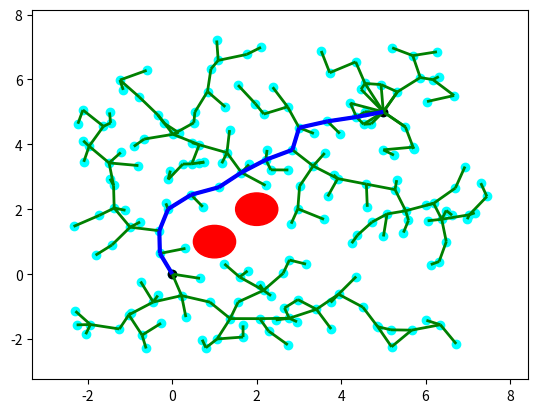

Source code (Python):
import numpy as np
from random import random
import matplotlib.pyplot as plt
from matplotlib import collections  as mc
from collections import deque

class Line():
  #''' Define line '''
    def __init__(self, p0, p1):
        self.p = np.array(p0)
        self.dirn = np.array(p1) - np.array(p0)
        self.dist = np.linalg.norm(self.dirn)
        self.dirn /= self.dist # normalize

    def path(self, t):
        return self.p + t * self.dirn


def Intersection(line, center, radius):
  #''' Check line-sphere (circle) intersection '''
    a = np.dot(line.dirn, line.dirn)
    b = 2 * np.dot(line.dirn, line.p - center)
    c = np.dot(line.p - center, line.p - center) - radius * radius

    discriminant = b * b - 4 * a * c
    if discriminant < 0:
        return False

    t1 = (-b + np.sqrt(discriminant)) / (2 * a);
    t2 = (-b - np.sqrt(discriminant)) / (2 * a);

    if (t1 < 0 and t2 < 0) or (t1 > line.dist and t2 > line.dist):
        return False

    return True



def distance(x, y):
    return np.linalg.norm(np.array(x) - np.array(y))


def isInObstacle(vex, obstacles, radius):
    for obs in obstacles:
        if distance(obs, vex) < radius:
            return True
    return False


def isThruObstacle(line, obstacles, radius):
    for obs in obstacles:
        if Intersection(line, obs, radius):
            return True
    return False


def nearest(G, vex, obstacles, radius):
    Nvex = None
    Nidx = None
    minDist = float("inf")

    for idx, v in enumerate(G.vertices):
        line = Line(v, vex)
        if isThruObstacle(line, obstacles, radius):
            continue

        dist = distance(v, vex)
        if dist < minDist:
            minDist = dist
            Nidx = idx
            Nvex = v

    return Nvex, Nidx


def newVertex(randvex, nearvex, stepSize):
    dirn = np.array(randvex) - np.array(nearvex)
    length = np.linalg.norm(dirn)
    dirn = (dirn / length) * min (stepSize, length)

    newvex = (nearvex[0]+dirn[0], nearvex[1]+dirn[1])
    return newvex


def window(startpos, endpos):
  #''' Define seach window - 2 times of start to end rectangle'''
    width = endpos[0] - startpos[0]
    height = endpos[1] - startpos[1]
    winx = startpos[0] - (width / 2.)
    winy = startpos[1] - (height / 2.)
    return winx, winy, width, height


def isInWindow(pos, winx, winy, width, height):
  #''' Restrict new vertex insides search window'''
    if winx < pos[0] < winx+width and \
        winy < pos[1] < winy+height:
        return True
    else:
        return False


class Graph:
#''' Define graph '''
    def __init__(self, startpos, endpos):
        self.startpos = startpos
        self.endpos = endpos

        self.vertices = [startpos]
        self.edges = []
        self.success = False

        self.vex2idx = {startpos:0}
        self.neighbors = {0:[]}
        self.distances = {0:0.}

        self.sx = endpos[0] - startpos[0]
        self.sy = endpos[1] - startpos[1]

    def add_vex(self, pos):
        try:
            idx = self.vex2idx[pos]
        except:
            idx = len(self.vertices)
            self.vertices.append(pos)
            self.vex2idx[pos] = idx
            self.neighbors[idx] = []
        return idx

    def add_edge(self, idx1, idx2, cost):
        self.edges.append((idx1, idx2))
        self.neighbors[idx1].append((idx2, cost))
        self.neighbors[idx2].append((idx1, cost))


    def randomPosition(self):
        rx = random()
        ry = random()

        posx = self.startpos[0] - (self.sx / 2.) + rx * self.sx * 2
        posy = self.startpos[1] - (self.sy / 2.) + ry * self.sy * 2
        return posx, posy


def RRT(startpos, endpos, obstacles, n_iter, radius, stepSize):
  #''' RRT algorithm '''
    G = Graph(startpos, endpos)

    for _ in range(n_iter):
        randvex = G.randomPosition()
        if isInObstacle(randvex, obstacles, radius):
            continue

        nearvex, nearidx = nearest(G, randvex, obstacles, radius)
        if nearvex is None:
            continue

        newvex = newVertex(randvex, nearvex, stepSize)

        newidx = G.add_vex(newvex)
        dist = distance(newvex, nearvex)
        G.add_edge(newidx, nearidx, dist)

        dist = distance(newvex, G.endpos)
        if dist < 2 * radius:
            endidx = G.add_vex(G.endpos)
            G.add_edge(newidx, endidx, dist)
            G.success = True
            #print('success')
            # break
    return G


def RRT_star(startpos, endpos, obstacles, n_iter, radius, stepSize):
  #''' RRT star algorithm '''
    G = Graph(startpos, endpos)

    for _ in range(n_iter):
        randvex = G.randomPosition()
        if isInObstacle(randvex, obstacles, radius):
            continue

        nearvex, nearidx = nearest(G, randvex, obstacles, radius)
        if nearvex is None:
            continue

        newvex = newVertex(randvex, nearvex, stepSize)

        newidx = G.add_vex(newvex)
        dist = distance(newvex, nearvex)
        G.add_edge(newidx, nearidx, dist)
        G.distances[newidx] = G.distances[nearidx] + dist

        # update nearby vertices distance (if shorter)
        for vex in G.vertices:
            if vex == newvex:
                continue

            dist = distance(vex, newvex)
            if dist > radius:
                continue

            line = Line(vex, newvex)
            if isThruObstacle(line, obstacles, radius):
                continue

            idx = G.vex2idx[vex]
            if G.distances[newidx] + dist < G.distances[idx]:
                G.add_edge(idx, newidx, dist)
                G.distances[idx] = G.distances[newidx] + dist

        dist = distance(newvex, G.endpos)
        if dist < 2 * radius:
            endidx = G.add_vex(G.endpos)
            G.add_edge(newidx, endidx, dist)
            try:
                G.distances[endidx] = min(G.distances[endidx], G.distances[newidx]+dist)
            except:
                G.distances[endidx] = G.distances[newidx]+dist

            G.success = True
            #print('success')
            # break
    return G



def dijkstra(G):
 # ''' Dijkstra algorithm for finding shortest path from start position to end.

    srcIdx = G.vex2idx[G.startpos]
    dstIdx = G.vex2idx[G.endpos]

    # build dijkstra
    nodes = list(G.neighbors.keys())
    dist = {node: float('inf') for node in nodes}
    prev = {node: None for node in nodes}
    dist[srcIdx] = 0

    while nodes:
        curNode = min(nodes, key=lambda node: dist[node])
        nodes.remove(curNode)
        if dist[curNode] == float('inf'):
            break

        for neighbor, cost in G.neighbors[curNode]:
            newCost = dist[curNode] + cost
            if newCost < dist[neighbor]:
                dist[neighbor] = newCost
                prev[neighbor] = curNode

    # retrieve path
    path = deque()
    curNode = dstIdx
    while prev[curNode] is not None:
        path.appendleft(G.vertices[curNode])
        curNode = prev[curNode]
    path.appendleft(G.vertices[curNode])
    return list(path)



def plot(G, obstacles, radius, path=None):
 # '''   Plot RRT, obstacles and shortest path
    px = [x for x, y in G.vertices]
    py = [y for x, y in G.vertices]
    fig, ax = plt.subplots()

    for obs in obstacles:
        circle = plt.Circle(obs, radius, color='red')
        ax.add_artist(circle)

    ax.scatter(px, py, c='cyan')
    ax.scatter(G.startpos[0], G.startpos[1], c='black')
    ax.scatter(G.endpos[0], G.endpos[1], c='black')

    lines = [(G.vertices[edge[0]], G.vertices[edge[1]]) for edge in G.edges]
    lc = mc.LineCollection(lines, colors='green', linewidths=2)
    ax.add_collection(lc)

    if path is not None:
        paths = [(path[i], path[i+1]) for i in range(len(path)-1)]
        lc2 = mc.LineCollection(paths, colors='blue', linewidths=3)
        ax.add_collection(lc2)

    ax.autoscale()
    ax.margins(0.1)
    plt.show()


def pathSearch(startpos, endpos, obstacles, n_iter, radius, stepSize):
    G = RRT_star(startpos, endpos, obstacles, n_iter, radius, stepSize)
    if G.success:
        path = dijkstra(G)
        # plot(G, obstacles, radius, path)
        return path


if __name__ == '__main__':
    startpos = (0., 0.)
    endpos = (5., 5.)
    obstacles = [(1., 1.), (2., 2.)]
    n_iter = 200
    radius = 0.5
    stepSize = 0.7

    G = RRT_star(startpos, endpos, obstacles, n_iter, radius, stepSize)
    # G = RRT(startpos, endpos, obstacles, n_iter, radius, stepSize)

    if G.success:
        path = dijkstra(G)
        print(path)
        plot(G, obstacles, radius, path)
    else:
        plot(G, obstacles, radius)